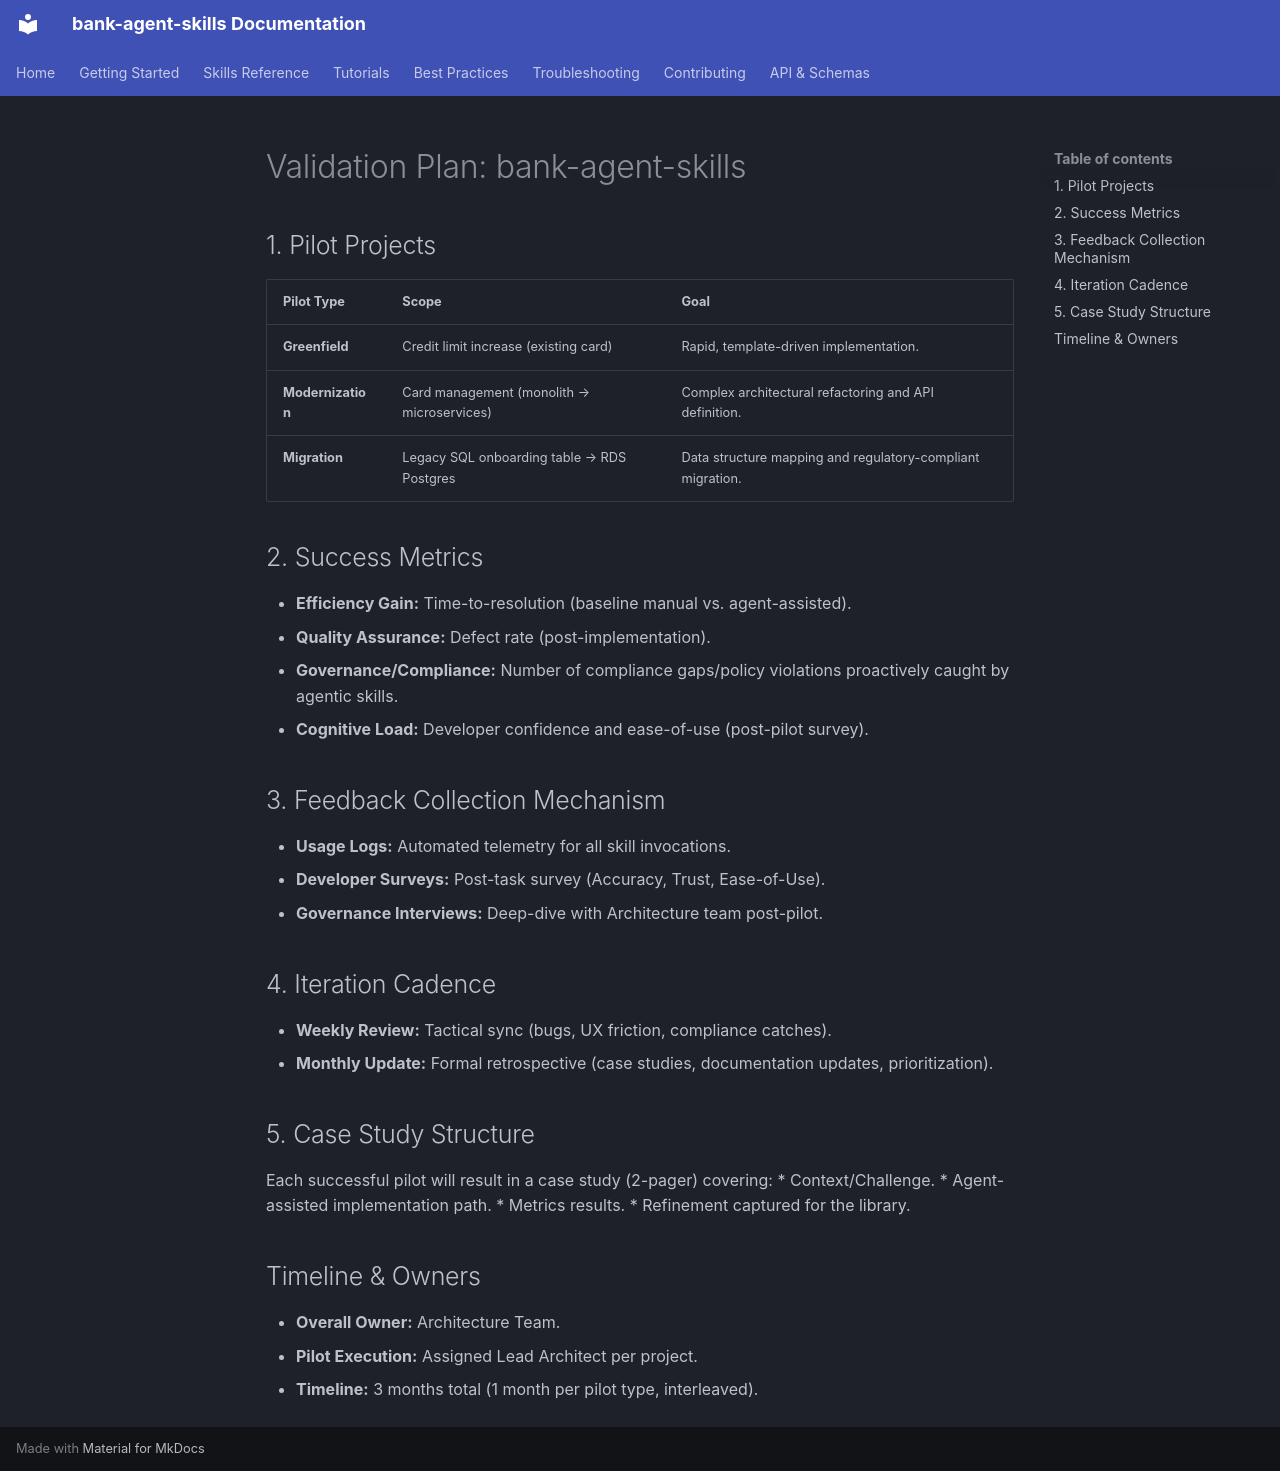

repository: vpachava/bank-agent-skills · page: validation-plan/index.html · generator: mkdocs

# Validation Plan: bank-agent-skills

## 1. Pilot Projects
| Pilot Type | Scope | Goal |
| :--- | :--- | :--- |
| **Greenfield** | Credit limit increase (existing card) | Rapid, template-driven implementation. |
| **Modernization** | Card management (monolith → microservices) | Complex architectural refactoring and API definition. |
| **Migration** | Legacy SQL onboarding table → RDS Postgres | Data structure mapping and regulatory-compliant migration. |

## 2. Success Metrics
*   **Efficiency Gain:** Time-to-resolution (baseline manual vs. agent-assisted).
*   **Quality Assurance:** Defect rate (post-implementation).
*   **Governance/Compliance:** Number of compliance gaps/policy violations proactively caught by agentic skills.
*   **Cognitive Load:** Developer confidence and ease-of-use (post-pilot survey).

## 3. Feedback Collection Mechanism
*   **Usage Logs:** Automated telemetry for all skill invocations.
*   **Developer Surveys:** Post-task survey (Accuracy, Trust, Ease-of-Use).
*   **Governance Interviews:** Deep-dive with Architecture team post-pilot.

## 4. Iteration Cadence
*   **Weekly Review:** Tactical sync (bugs, UX friction, compliance catches).
*   **Monthly Update:** Formal retrospective (case studies, documentation updates, prioritization).

## 5. Case Study Structure
Each successful pilot will result in a case study (2-pager) covering:
*   Context/Challenge.
*   Agent-assisted implementation path.
*   Metrics results.
*   Refinement captured for the library.

## Timeline & Owners
*   **Overall Owner:** Architecture Team.
*   **Pilot Execution:** Assigned Lead Architect per project.
*   **Timeline:** 3 months total (1 month per pilot type, interleaved).
